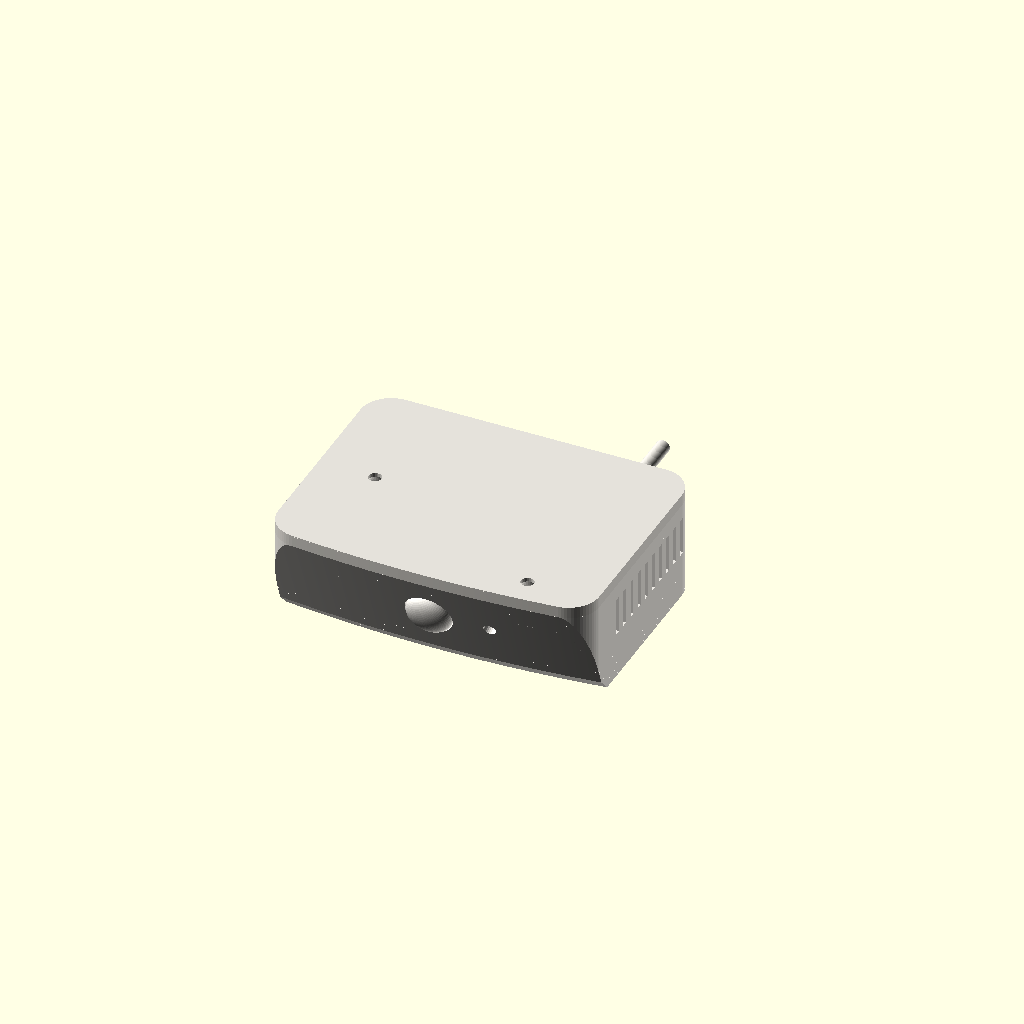
Cell 1 — every parameter at its default value.
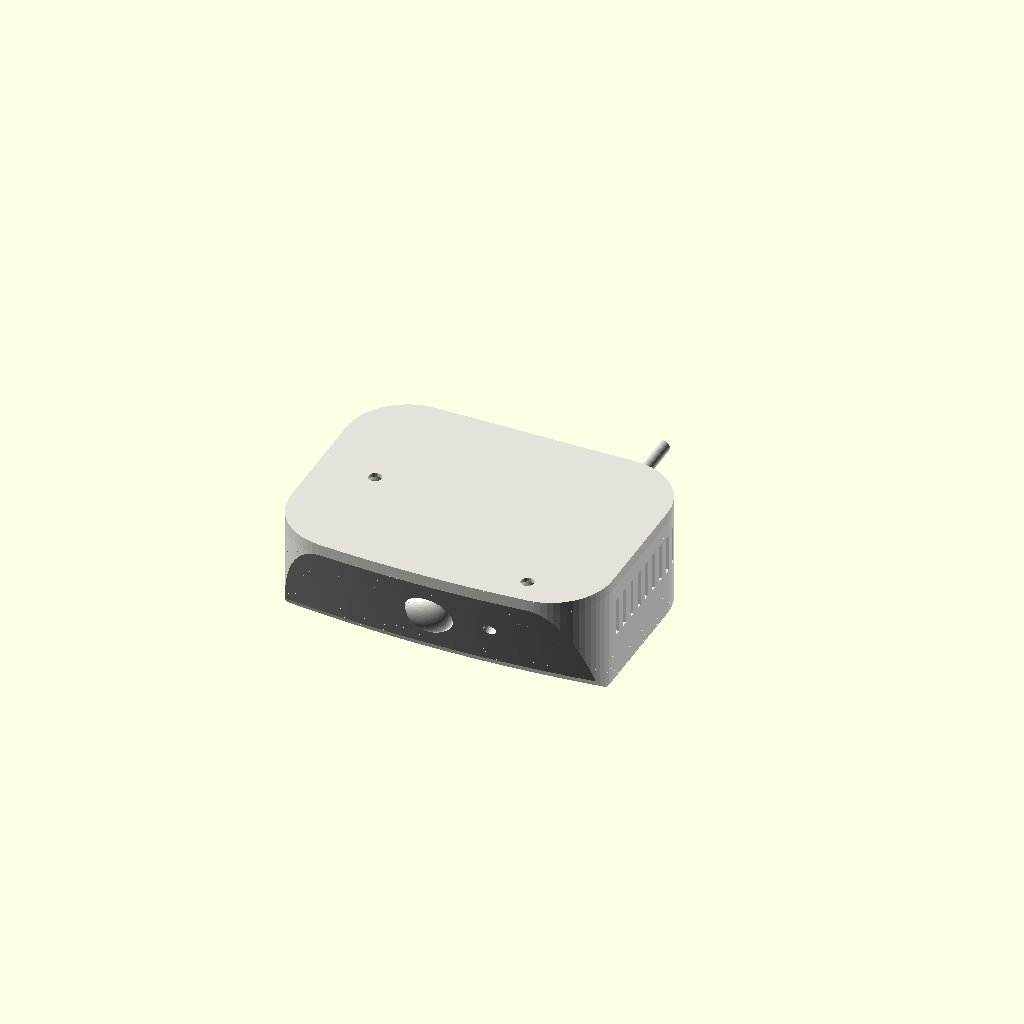
Cell 2: the same model with R = 16.
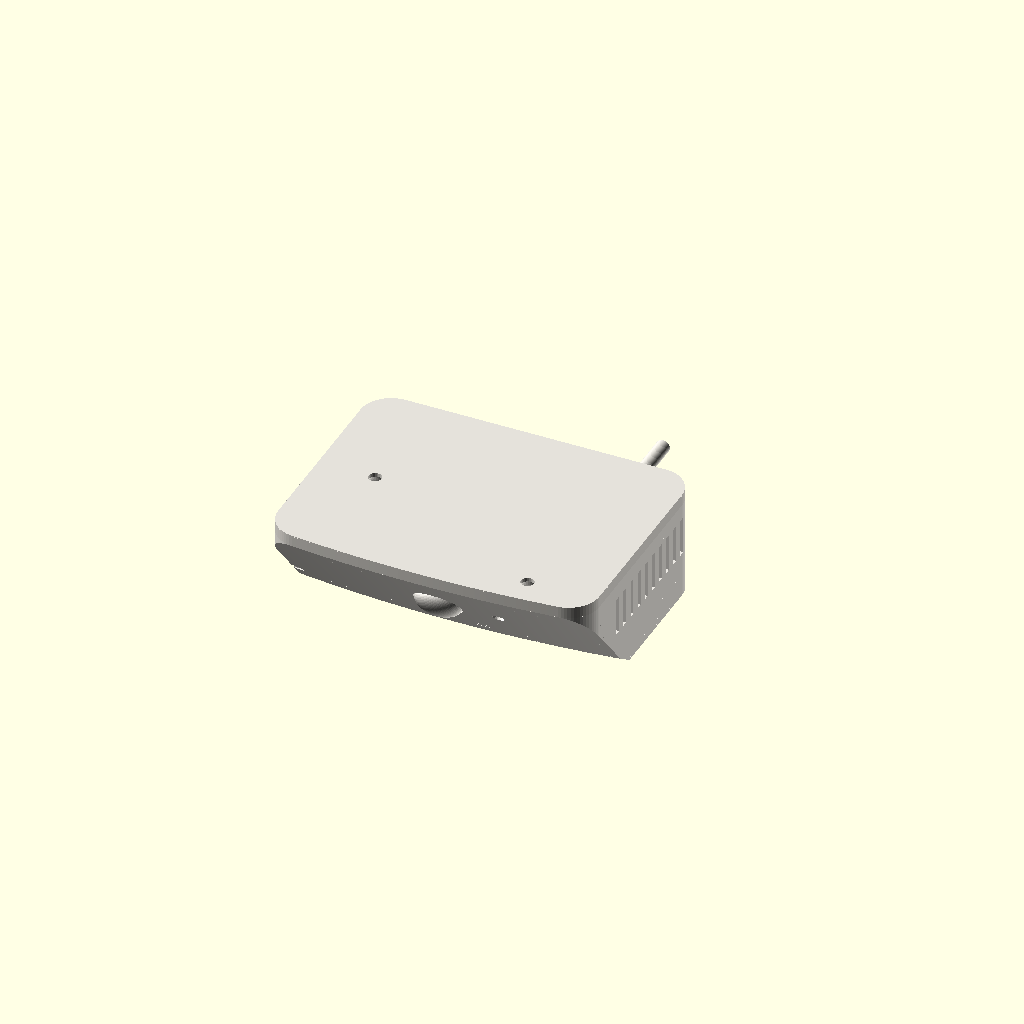
Cell 3: tilt = 40 (everything else at default).
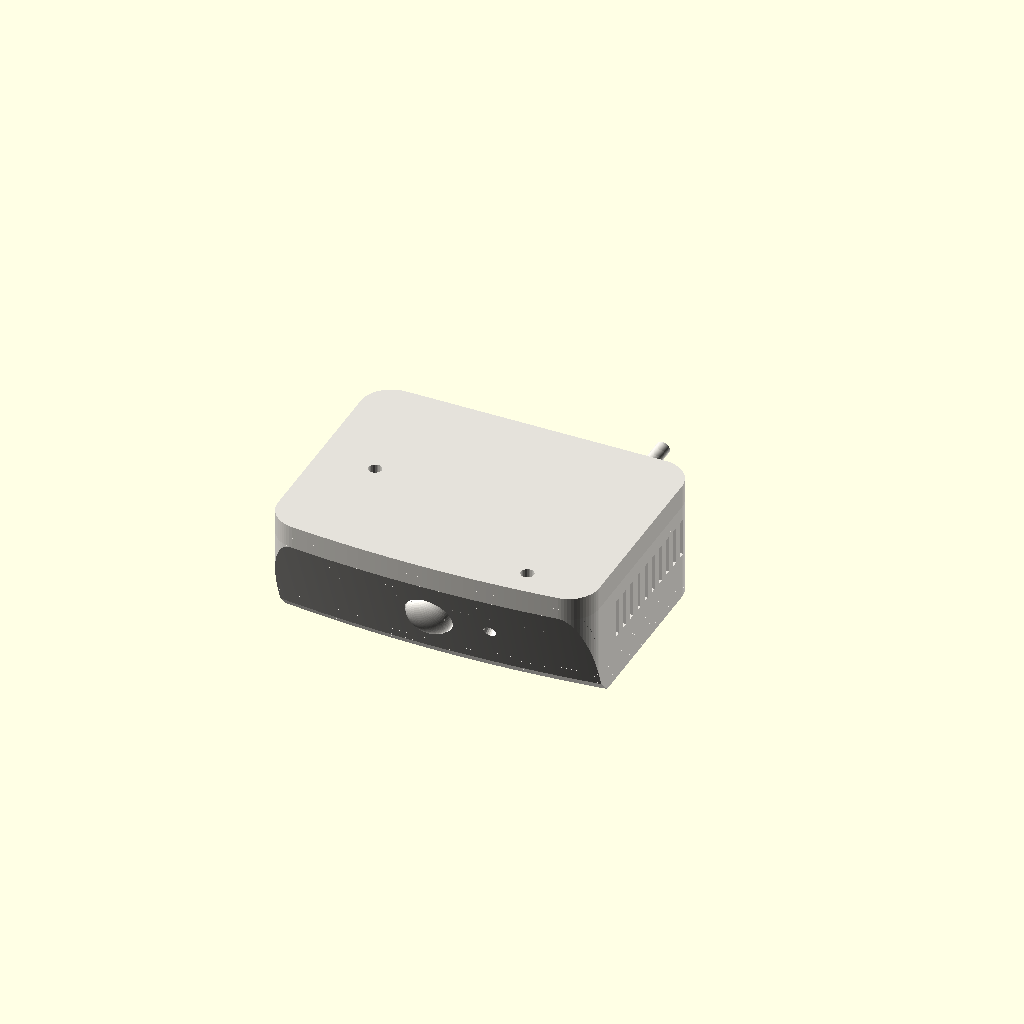
Cell 4: the same model with plT = 6.
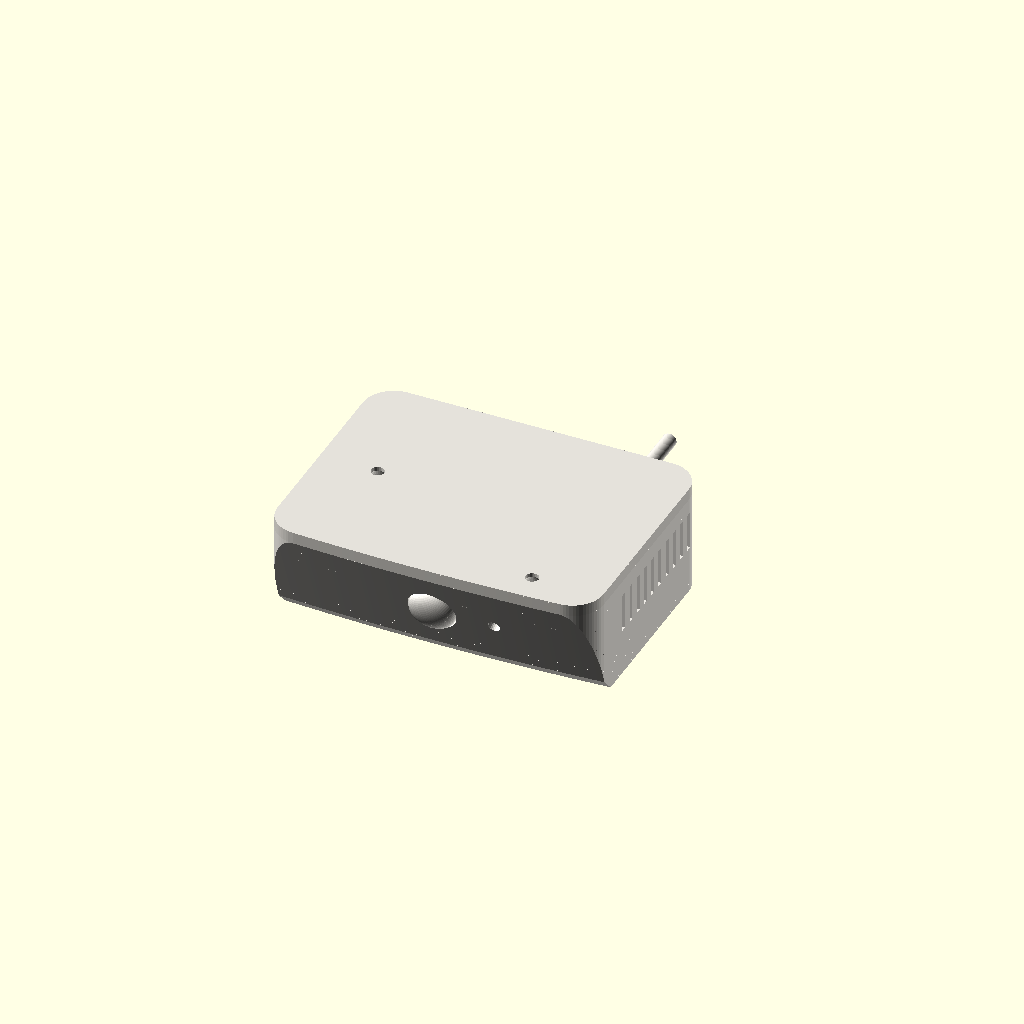
Cell 5 — hylleR set to 700, the other parameters unchanged.
All cells are drawn from the same view direction (rotation 55°, 0°, 25°, orthographic, colour scheme Cornfield), but the view is re-fitted for each cell, so position and scale can differ between cells as well as the parameter.
OpenSCAD source file kabinett/sans/hylle/skjold_sans_hylle.scad:
// Skjold Sans Hylle – multisensor som henger under en hylle (f.eks. ved forkanten av en hylle i et hjørneskap).
// Samme innmat som Skjold Sans: Wemos D1 mini + AM312 PIR + temperatur/fukt (SHT40 anbefalt) + lite lyskort.
//
// Formen: en lav «list» (84 × 64 × 26 mm) med flat topp mot hylla, runde hjørner sett ovenfra og en front som
// følger hyllas bue (hylleR) og skrår 20° innover nedover, så PIR-en ser ut i rommet og litt ned. En tynn gullstripe går rundt nede.
//
// Inni (sett ovenfra):
//   - venstre: sensorkammeret, skilt fra resten med dobbel vegg; spalter i bunnen (peker rett ned) og i venstre side
//   - midten foran: PIR-en; høyre foran: lysvinduet
//   - høyre: D1 mini liggende under topplata (ESP-modulen opp, USB-kontakten bak). Pluggen stikker ut bak gjennom et
//     spor, og kabelen går langs hylla inn mot hjørnet. Varmen går ut gjennom spalter bak og på høyre side, oppe.
//
// Koordinater (montert): x mot høyre, y bakover (forsiden mot −y), z opp; hyllas underside i z = 0, kroppen under.
// Delene:
//   kropp     – bunnen ned på skriveplata, ingen støtte
//   plate     – topplata som skrus under hylla (2 × treskrue 3 × 12, eller monteringstape); siden mot hylla ned
//   gull      – gullstripa rundt kroppen (samme utskrift som kroppen)
// Kroppen klikkes opp på topplata (to rygger) og trekkes rett ned for service.

part = "samlet";

// ---------- ytre mål ----------
W = 84; Dd = 64; Hh = 26;         // bredde, dybde, høyde
R = 8;                            // hjørneradius sett ovenfra
tilt = 20;                        // frontens helning fra loddrett (innover nedover)
t = 2.0;                          // veggtykkelse
plT = 3.0;                        // topplatas tykkelse
yF0 = -Dd/2;                      // frontens overkant
yF1 = yF0 + Hh * tan(tilt);       // frontens underkant (midt på)
hylleR = 350;                     // radius på hyllas forkant sett ovenfra (mål din: se LES_MEG); fronten følger buen
hylleC = [0, yF0 + hylleR];       // buens sentrum (bak enheten)
gullZ = -20; gullH = 1.0; gullT = 0.6;   // gullstripa

// ---------- innmat ----------
skX0 = -14; vW = 1.2; vG = 1.6;   // skilleveggens venstre side (kammeret er til venstre for den)
skX1 = skX0 + 2 * vW + vG;
kortX = -27;                      // sensorkortet står i et spor i bunnen, sensoren mot venstre
kortY = [-12, 14];
d1W = 25.6; d1L = 34.2; d1T = 1.6;
d1X = 22.5; d1Y0 = -16; d1Y1 = d1Y0 + d1L;   // D1 mini ligger med USB-kanten bak (y = d1Y1)
d1Hoy = 5.5;                      // fra topplata ned til kortets overside (ESP-modulen er her)
d1Z1 = -d1Hoy; d1Z0 = d1Z1 - d1T; // kortets overside og underside
usbZ = d1Z0 - 1.4;                // midt i USB-kontakten (under kortet)
pirZ = -11; lysZ = -11; lysX = 16;
lysB = 11.5; lysL = 18.5; lysVindu = 3.2;    // lyskortet (mål ditt eget): liggende, vindu midt på
skrueP = [[-27, 0], [24, -24]];   // skruene opp i hylla
leppe = 3; klar = 0.25;

$fn = 64;

// ---------- form ----------
module plan2d(o = 0) {   // sett ovenfra: runde hjørner, fronten følger hyllebuen
  offset(r = R + o) offset(delta = -R) intersection() {
    square([W, Dd], center = true);
    translate(hylleC) circle(r = hylleR, $fn = 1440);
  }
}
function sag(x) = hylleR - sqrt(hylleR * hylleR - x * x);   // hvor mye fronten ligger bak midten ved x
module side2d(o = 0) {   // sett fra siden (y, z): front som skrår, fas nede foran og bak, toppen åpen over z = 0
  offset(delta = o) polygon([
    [yF0 - 20, 5], [Dd/2, 5], [Dd/2, -Hh + 2.5], [Dd/2 - 2.5, -Hh], [yF0 - 20, -Hh]]);   // fronten lages av konen under
}
module X() { multmatrix([[0, 0, 1, 0], [1, 0, 0, 0], [0, 1, 0, 0], [0, 0, 0, 1]]) children(); }   // 2D (y, z), ekstrudert langs x
// fronten: en kon rundt hyllebuens sentrum, så skråningen (20°) og fasen nede følger buen
module front_kon(o = 0) {
  A = asin((W/2 + 12) / hylleR);
  translate([hylleC[0], hylleC[1], 0]) rotate([0, 0, -90 - A]) rotate_extrude(angle = 2 * A, $fn = 4000)
    offset(delta = o) polygon([[hylleR - 120, 5], [hylleR + 5 * tan(tilt), 5], [hylleR - (Hh - 3.5) * tan(tilt), -Hh + 3.5],
                               [hylleR - Hh * tan(tilt) - 2, -Hh], [hylleR - 120, -Hh]]);
}
module form(o = 0, z0 = -Hh - 1, z1 = 0) {
  intersection() {
    translate([0, 0, z0]) linear_extrude(z1 - z0) plan2d(o);
    X() translate([0, 0, -W]) linear_extrude(2 * W) side2d(o);
    front_kon(o);
  }
}
module innside(o = 0) { form(-t + o, -Hh + t - o, 1); }
// lokal ramme på fronten: X langs x, Y opp langs fronten, Z innover (vinkelrett på fronten)
module paa_front(x, z) {
  n = [0, cos(tilt), sin(tilt)];   // innover
  translate([x, yF0 + sag(x), 0]) rotate([0, 0, asin(x / hylleR)]) translate([0, (-z) * tan(tilt), z]) multmatrix([[1, 0, 0, 0], [0, -sin(tilt), cos(tilt), 0], [0, cos(tilt), sin(tilt), 0], [0, 0, 0, 1]]) children();
}
module draape2d(d) { hull() { circle(d = d); translate([0, d/2 * sqrt(2)]) square(0.01, center = true); } }   // spiss opp: hull uten støtte

// ---------- kroppen ----------
module kropp() {
  difference() {
    union() {
      difference() { form(0); innside(0); }
      intersection() {
        innside(0.01);
        union() {
          // dobbel skillevegg, fra bunnen opp til platen
          for (x = [skX0, skX1 - vW]) translate([x, -Dd, -Hh]) cube([vW, 2 * Dd, Hh - 0.2]);
          // blokker bak PIR og lyskortet (står på bunnen, baksiden parallell med fronten)
          for (b = [[0, 8, 12], [lysX, lysL/2 + 2.2, 6.5]]) translate([b[0] - b[1], 0, 0])
            X() translate([0, 0, 0]) linear_extrude(2 * b[1]) polygon([[-Dd, -Hh], [-Dd, -3.5], [yF0 + b[2] / cos(tilt) + 3.5 * tan(tilt), -3.5], [yF0 + b[2] / cos(tilt) + Hh * tan(tilt), -Hh]]);
          // pinner fra bunnen som holder D1 mini opp mot topplata
          for (p = d1Pinner()) translate([p[0] - 1.25, p[1] - 1.25, -Hh]) cube([2.5, 2.5, Hh + d1Z0 - 0.3]);
          // spor for sensorkortet (1,8 mm) i bunnen
          for (dx = [-1.8/2 - 1.2, 1.8/2]) translate([kortX + dx, kortY[0], -Hh]) cube([1.2, kortY[1] - kortY[0], t + 3]);
        }
      }
    }
    // PIR: hull med spiss tak, gjennom fronten og blokka
    paa_front(0, pirZ) {   // rundt hull i fronten, spisst tak bare inne i blokka (synes ikke utenfra)
      translate([0, 0, -3]) cylinder(d = 12.4, h = t + 3.5);
      translate([0, 0, t + 0.4]) linear_extrude(14) draape2d(12.4);
    }
    // lysvindu og spor for lyskortet (skyves ned ovenfra, parallelt med fronten)
    paa_front(lysX, lysZ) {
      translate([0, 0, -1]) cylinder(d = lysVindu, h = t + 2, $fn = 24);
      translate([-(lysL + 0.6)/2, -(lysB + 0.6)/2, t + 0.9]) cube([lysL + 0.6, 40, 2.0]);
    }
    // gullstripa
    gull_form(0.01);
    // sensorkammeret: spalter i bunnen (rett ned) og i venstre side
    for (x = [-37, -34, -31, -22, -19]) translate([x - 0.8, -17, -Hh - 1]) cube([1.6, 41, t + 2]);
    for (y = [-14 : 4 : 22]) translate([-W/2 - 1, y - 0.8, -Hh + 6]) cube([t + 2, 1.6, 11]);
    // ESP-rommet: spalter bak og på høyre side, oppe
    for (x = [-8 : 3 : 34]) if (abs(x - d1X) > 8.5) translate([x - 0.8, Dd/2 - t - 1, -14]) cube([1.6, t + 2, 10]);
    for (y = [-12 : 4 : 24]) translate([W/2 - t - 1, y - 0.8, -14]) cube([t + 2, 1.6, 10]);
    // spor bak for USB-pluggen og kabelen, åpent opp mot platen
    translate([d1X - 6.25, Dd/2 - t - 1, usbZ - 4]) cube([12.5, t + 2, -usbZ + 5]);
    // ledningsgjennomføring øverst bak i skilleveggen
    translate([skX0 - 1, Dd/2 - t - 5, -4]) cube([skX1 - skX0 + 2, 4, 5]);
    // spor for klikk-ryggene
    for (s = [-1, 1]) klikk(s, 0.25);
  }
}
function d1Pinner() = [for (sx = [-1, 1], y = [d1Y0 + 2, d1Y1 - 2]) [d1X + sx * (d1W/2 - 1.3), y]];
module klikk(s, o = 0) {   // trekantprofil (45°) langs y på leppas yttersider
  translate([s * (W/2 - t - klar), -8 - o, -1.6]) rotate([-90, 0, 0])
    linear_extrude(16 + 2 * o) polygon([[0, -0.7 - o], [s * (0.7 + o), 0], [0, 0.7 + o]]);
}
module gull_form(e = 0) {
  difference() { form(e, gullZ - e, gullZ + gullH + e); form(-gullT - e, gullZ - 1, gullZ + gullH + 1); }
}

// ---------- topplata ----------
module plate() {
  difference() {
    union() {
      linear_extrude(plT) plan2d(0);
      // leppe inn i kroppen (følger innsiden, også der fronten skrår), med åpning for skilleveggen og pluggen
      difference() {
        intersection() { innside(-klar); translate([-W, -Dd, -leppe]) cube([2 * W, 2 * Dd, leppe + 0.01]); }
        innside(-klar - 1.6);
        translate([skX0 - 0.4, -Dd, -leppe - 1]) cube([skX1 - skX0 + 0.8, 2 * Dd, leppe + 2]);
        translate([d1X - 7, 0, -leppe - 1]) cube([14, Dd, leppe + 2]);
      }
      for (s = [-1, 1]) klikk(s);
      // D1 mini: fire støtter (fri for ESP-modulen), vinkler på sidene og stopp foran
      for (sx = [-1, 1], y = [d1Y0 + 2, d1Y1 - 2]) {
        translate([d1X + sx * (d1W/2 - 1.3) - 1.3, y - 1.3, d1Z1]) cube([2.6, 2.6, -d1Z1 + 0.01]);
        translate([d1X + sx * (d1W/2 + 0.25) + (sx < 0 ? -1.2 : 0), y - 3, d1Z0 - 0.6]) cube([1.2, 6, -d1Z0 + 0.61]);
      }
      translate([d1X - 4, d1Y0 - 1.45, d1Z0 - 0.6]) cube([8, 1.2, -d1Z0 + 0.61]);
    }
    for (p = skrueP) translate([p[0], p[1], -1]) {
      cylinder(d = 3.4, h = plT + 2, $fn = 24);
      cylinder(d1 = 7.4, d2 = 3.4, h = 1 + 2, $fn = 32);    // senkehode i flukt med undersiden
    }
  }
}

// ---------- kjøpte deler (bilder og kollisjonssjekk) ----------
module d1mini() {
  color("#1d5fa8") translate([d1X - d1W/2, d1Y0, d1Z0]) cube([d1W, d1L, d1T]);
  color("#b8b8bc") translate([d1X - 8, d1Y0, d1Z1]) cube([16, 24, 3.2]);                  // ESP-modulen (opp)
  color("#b8b8bc") translate([d1X - 4, d1Y1 - 5, d1Z0 - 2.8]) cube([8, 5.6, 2.8]);        // micro-USB (under, bak)
  color("#333") translate([d1X - 4.5, d1Y0 + 14, d1Z0 - 2.2]) cube([9, 6, 2.2]);          // CH340 (under)
}
module usbplugg() {
  color("#222") translate([d1X - 5.5, d1Y1 + 0.6, usbZ - 3.5]) cube([11, 16.4, 7]);
  color("#222") translate([d1X, d1Y1 + 17, usbZ]) rotate([-90, 0, 0]) cylinder(d = 3.6, h = 20);
}
module pir() {
  paa_front(0, pirZ) {
    color("#f4f4f2") translate([0, 0, 0.4]) scale([1, 1, 0.55]) sphere(d = 12);
    color("#f4f4f2") translate([0, 0, 0.4]) cylinder(d = 12, h = 7);
    color("#2a2a2a") translate([-5, -4, 7.4]) cube([10, 8, 1.2]);
  }
}
module lyskort() {
  paa_front(lysX, lysZ) {
    color("#7b3fa0") translate([-lysL/2, -lysB/2, t + 1.1]) cube([lysL, lysB, 1.6]);
    color("#ddd") translate([-1.5, -1.5, t + 0.25]) cube([3, 3, 0.8]);
  }
}
module sensorkort() {   // SHT40-modul o.l.: kort 20 × 14 stående i sporet, sensoren mot venstre
  color("#2d6fb5") translate([kortX - 0.8, kortY[0] + 3, -Hh + t + 0.2]) cube([1.6, 20, 14]);
  color("#7fc6e8") translate([kortX - 0.8 - 2.5, kortY[0] + 8, -Hh + t + 5]) cube([2.5, 8, 6]);
}

module samlet(ex = 0) {
  color("#ECE9E3") translate([0, 0, -ex]) { kropp(); color("#D99E40") gull_form(); pir(); lyskort(); }
  color("#E4E1DA") { plate(); d1mini(); usbplugg(); }
  translate([0, 0, -ex]) sensorkort();
}

if (part == "kropp") translate([0, 0, Hh]) kropp();                                   // bunnen ned
else if (part == "gull") translate([0, 0, Hh]) gull_form();
else if (part == "plate") translate([0, 0, plT]) rotate([180, 0, 0]) plate();         // siden mot hylla ned
else if (part == "a_kropp") kropp(); else if (part == "a_gull") gull_form(); else if (part == "a_plate") plate();
else if (part == "a_d1") d1mini(); else if (part == "a_plugg") usbplugg(); else if (part == "a_pir") pir();
else if (part == "a_lys") lyskort(); else if (part == "a_sensor") sensorkort();
else if (part == "eksplodert") samlet(30);
else samlet();
Customizer parameters (derived from the source; name, type, default, range or options):
part: string, default "samlet"
R: number, default 8
tilt: number, default 20
t: number, default 2
plT: number, default 3
hylleR: number, default 350
kortX: number, default -27
kortY: vector, default [-12, 14]
d1Hoy: number, default 5.5
